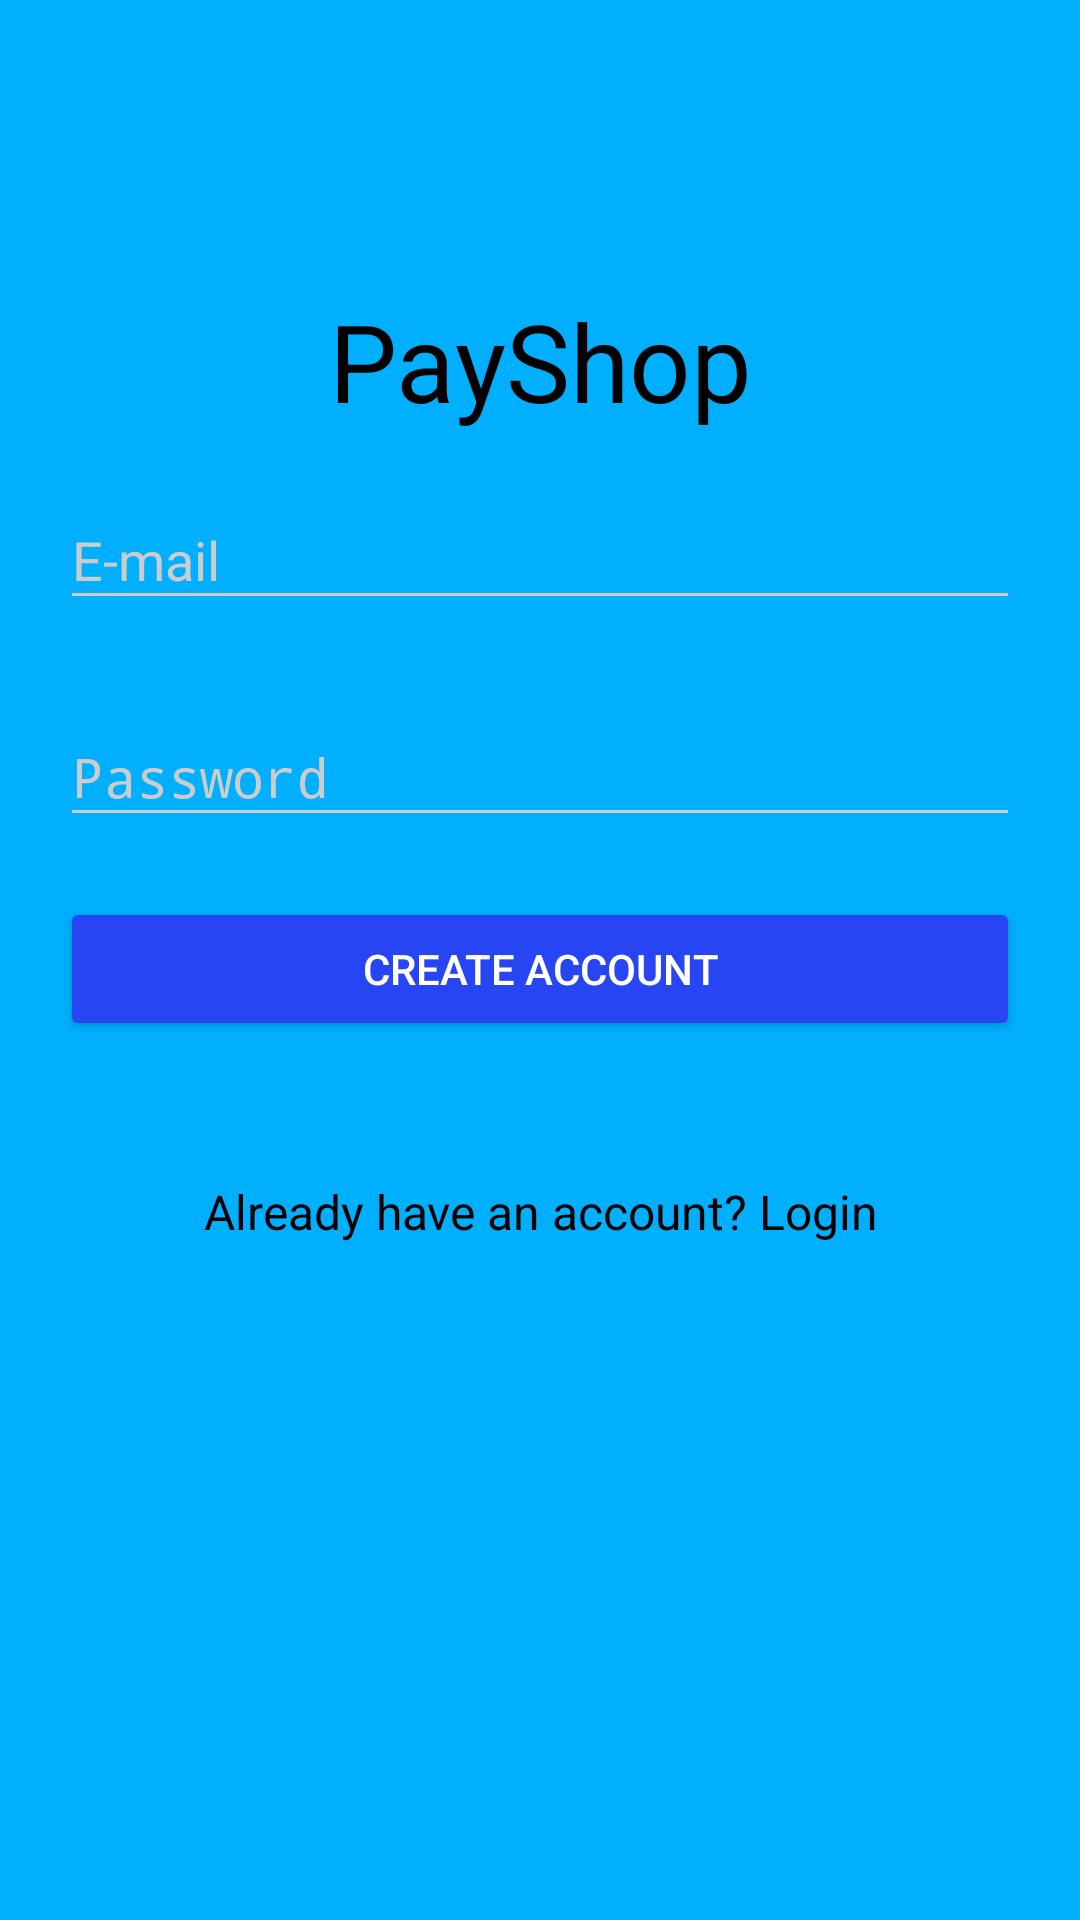

The Android layout XML behind this screen, and the referenced resources:
<!-- AndroidManifest.xml: activity theme AppTheme.Dark -->
<!-- res/layout/activity_signup.xml -->
<?xml version="1.0" encoding="utf-8"?>
<ScrollView xmlns:android="http://schemas.android.com/apk/res/android"
    android:layout_width="fill_parent"
    android:layout_height="fill_parent"
    android:fitsSystemWindows="true">
    <LinearLayout
        android:orientation="vertical"
        android:layout_width="match_parent"
        android:layout_height="wrap_content"
        android:paddingTop="60dp"
        android:paddingStart="20dp"
        android:paddingEnd="20dp">

        <TextView
            android:layout_width="match_parent"
            android:layout_height="wrap_content"
            android:id="@+id/appName"
            android:textColor="@android:color/black"
            android:textSize="36sp"
            android:gravity="center"
            android:layout_gravity="center"
            android:layout_marginTop="36dp"
            android:text="@string/app_name"/>

        
        <com.google.android.material.textfield.TextInputLayout
            android:layout_width="match_parent"
            android:layout_height="wrap_content"
            android:layout_marginTop="10dp"
            android:layout_marginBottom="10dp">
            <EditText
                android:layout_width="match_parent"
                android:layout_height="wrap_content"
                android:id="@+id/email_txt"
                android:inputType="textEmailAddress"
                android:hint="@string/email"/>
        </com.google.android.material.textfield.TextInputLayout>

        
        <com.google.android.material.textfield.TextInputLayout
            android:layout_width="match_parent"
            android:layout_height="wrap_content"
            android:layout_marginTop="10dp"
            android:layout_marginBottom="10dp">
            <EditText
                android:layout_width="match_parent"
                android:layout_height="wrap_content"
                android:id="@+id/password_txt"
                android:inputType="textPassword"
                android:hint="@string/password"/>
        </com.google.android.material.textfield.TextInputLayout>

        <androidx.appcompat.widget.AppCompatButton
            android:layout_width="match_parent"
            android:layout_height="wrap_content"
            android:id="@+id/signup_btn"
            android:layout_marginTop="10dp"
            android:layout_marginBottom="10dp"
            android:text="@string/create_account"/>

        <TextView
            android:layout_width="match_parent"
            android:layout_height="wrap_content"
            android:id="@+id/login_link"
            android:textColor="@android:color/black"
            android:textSize="16sp"
            android:gravity="center"
            android:layout_gravity="center"
            android:layout_marginTop="36dp"
            android:text="@string/already_member"/>

        <TextView
            android:layout_width="match_parent"
            android:layout_height="wrap_content"
            android:id="@+id/empty_link"
            android:textColor="@android:color/black"
            android:textSize="0sp"
            android:gravity="center"
            android:layout_gravity="center"
            android:layout_marginTop="0dp"
            />

    </LinearLayout>
</ScrollView>
<!-- resources referenced by this layout -->
<resources>
  <string name="already_member">Already have an account? Login</string>
  <string name="app_name">PayShop</string>
  <string name="create_account">Create account</string>
  <string name="email">E-mail</string>
  <string name="password">Password</string>
  <style name="AppTheme.Dark" parent="Theme.AppCompat.NoActionBar">
          <item name="colorPrimary">@color/colorPrimary</item>
          <item name="colorPrimaryDark">@color/colorPrimaryDark</item>
          <item name="colorAccent">@color/colorAccent</item>
  
          <item name="android:windowBackground">@color/colorPrimary</item>
  
          <item name="colorControlNormal">@color/iron</item>
          <item name="colorControlActivated">@color/white</item>
          <item name="colorControlHighlight">@color/white</item>
          <item name="android:textColorHint">@color/iron</item>
  
          <item name="colorButtonNormal">@color/colorPrimaryDarker</item>
          <item name="android:colorButtonNormal">@color/colorPrimaryDarker</item>
      </style>
  <color name="colorPrimary">#00B0FF</color>
  <color name="colorPrimaryDark">#2979FF</color>
  <color name="colorAccent">#FFFFFF</color>
  <color name="iron">#CCCCCC</color>
  <color name="white">#FFFFFF</color>
  <color name="colorPrimaryDarker">#2745F3</color>
</resources>
